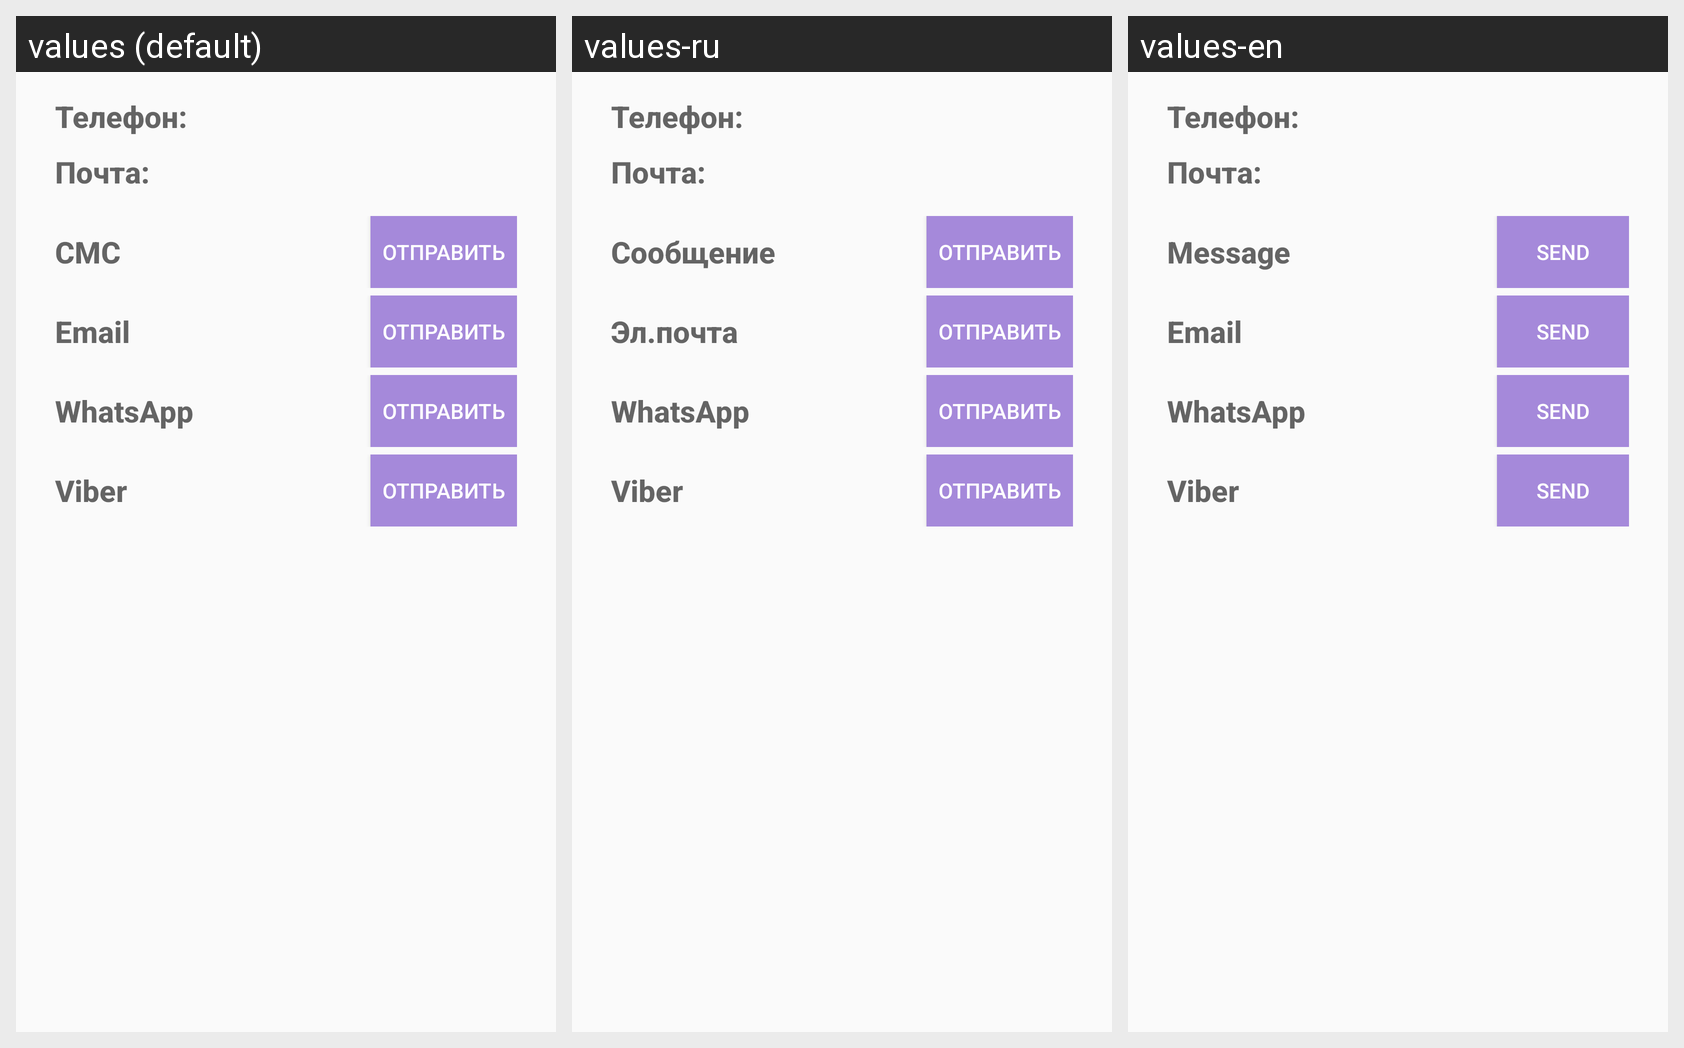

This grid shows one Android layout under several languages. Give, for every string resource on the screen, its name, the default text and each shown locale's text.
Android screen res/layout/send_message.xml rendered under 3 locales, left to right: values (default), values-ru, values-en. Device: Nexus 5 (rendered at 1080×1920; each locale shown at half size, 540×960, under a caption strip naming it); theme AppTheme.
Strings drawn on this screen, with the default value and each locale's value (text and hints the layout hard-codes, and strings that could not be matched under every locale, appear in the picture but are not listed):

sms
  values: СМС
  values-ru: Сообщение
  values-en: Message

send
  values: Отправить
  values-ru: Отправить
  values-en: Send

email
  values: Email
  values-ru: Эл.почта
  values-en: Email

whatsapp
  values: WhatsApp
  values-ru: WhatsApp
  values-en: WhatsApp

viber
  values: Viber
  values-ru: Viber
  values-en: Viber
